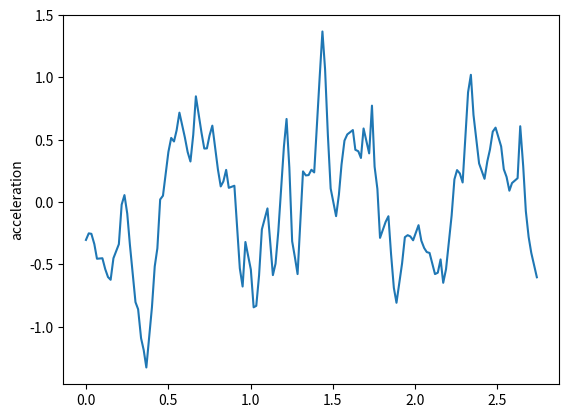
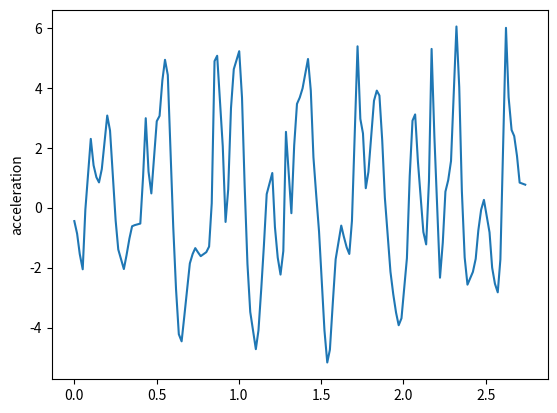
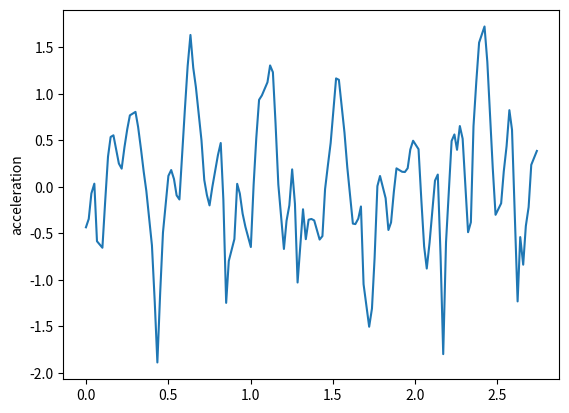

These charts were generated, in order, by the following Python code:
import matplotlib.pyplot as plt

t = [0, 0.017, 0.033, 0.051, 0.067, 0.1, 0.117, 0.134, 0.15, 0.167, 0.2, 0.217, 0.234, 0.251, 0.267, 0.301, 0.317, 0.335, 0.351, 0.367, 0.401, 0.418, 0.434, 0.451, 0.468, 0.501, 0.518, 0.535, 0.551, 0.568, 0.601, 0.618, 0.635, 0.652, 0.668, 0.702, 0.719, 0.735, 0.751, 0.768, 0.802, 0.819, 0.835, 0.852, 0.868, 0.902, 0.919, 0.935, 0.952, 0.969, 1.002, 1.019, 1.035, 1.052, 1.069, 1.103, 1.119, 1.136, 1.152, 1.169, 1.203, 1.219, 1.236, 1.253, 1.27, 1.286, 1.319, 1.336, 1.353, 1.37, 1.387, 1.42, 1.437, 1.453, 1.47, 1.487, 1.52, 1.537, 1.553, 1.571, 1.588, 1.622, 1.637, 1.655, 1.671, 1.687, 1.721, 1.738, 1.754, 1.771, 1.787, 1.821, 1.838, 1.854, 1.871, 1.887, 1.921, 1.938, 1.955, 1.971, 1.988, 2.021, 2.038, 2.055, 2.071, 2.088, 2.121, 2.138, 2.155, 2.171, 2.188, 2.222, 2.239, 2.255, 2.272, 2.289, 2.322, 2.339, 2.355, 2.372, 2.389, 2.422, 2.439, 2.455, 2.472, 2.489, 2.523, 2.539, 2.556, 2.573, 2.589, 2.623, 2.639, 2.657, 2.673, 2.69, 2.706, 2.74]
x = [-0.303729, -0.251149, -0.254816, -0.337528, -0.454703, -0.450725, -0.537257, -0.60149, -0.623478, -0.4508, -0.337928, -0.0209497, 0.0558001, -0.09323, -0.341508, -0.80293, -0.859715, -1.09229, -1.18758, -1.32676, -0.844059, -0.515989, -0.37108, 0.0207001, 0.0508872, 0.401773, 0.514317, 0.48577, 0.575644, 0.717001, 0.518803, 0.401108, 0.325183, 0.539601, 0.847868, 0.557763, 0.429119, 0.430233, 0.533841, 0.612738, 0.260912, 0.125247, 0.165184, 0.257976, 0.113856, 0.130845, -0.209801, -0.531582, -0.677486, -0.320501, -0.541354, -0.844283, -0.832274, -0.588024, -0.219448, -0.0509474, -0.310006, -0.58592, -0.494306, -0.233496, 0.444901, 0.666324, 0.274734, -0.314265, -0.444889, -0.577708, 0.245872, 0.213572, 0.216244, 0.259092, 0.237731, 0.995889, 1.36795, 1.06638, 0.539454, 0.108997, -0.113015, 0.0576957, 0.300163, 0.492827, 0.542346, 0.577367, 0.419293, 0.407347, 0.353403, 0.58995, 0.390433, 0.773131, 0.284183, 0.104613, -0.287413, -0.159172, -0.113827, -0.417022, -0.687945, -0.807736, -0.491859, -0.281623, -0.265665, -0.275551, -0.306708, -0.185674, -0.309908, -0.367983, -0.401146, -0.408148, -0.577711, -0.566794, -0.460292, -0.64752, -0.538579, -0.109715, 0.181762, 0.256215, 0.229415, 0.156839, 0.88051, 1.02043, 0.698175, 0.504246, 0.309484, 0.186427, 0.326579, 0.420759, 0.564621, 0.596819, 0.44603, 0.263444, 0.201291, 0.0909873, 0.152324, 0.191364, 0.608057, 0.287658, -0.0730104, -0.279542, -0.407121, -0.603306]
y = [-0.447704, -0.870495, -1.54758, -2.05614, -0.0687199, 2.29575, 1.414, 1.01738, 0.843298, 1.29023, 3.07415, 2.57064, 1.06788, -0.422223, -1.39504, -2.04813, -1.59348, -1.02497, -0.620862, -0.582752, -0.530251, 1.05119, 2.98578, 1.20057, 0.475907, 2.88573, 3.06203, 4.24596, 4.93397, 4.42532, -0.631676, -2.71683, -4.22316, -4.46034, -3.64122, -1.85891, -1.54581, -1.34974, -1.48669, -1.61793, -1.48449, -1.2977, 0.147106, 4.88965, 5.06936, 2.04966, -0.476181, 0.609288, 3.32289, 4.6218, 5.2221, 3.66835, 0.737453, -1.8735, -3.4795, -4.72135, -4.09398, -2.6999, -1.26198, 0.453105, 1.15619, -0.646218, -1.66584, -2.23263, -1.44553, 2.53025, -0.1848, 2.07736, 3.46374, 3.67694, 3.98243, 4.96133, 3.9036, 1.68291, 0.41329, -0.793365, -4.09689, -5.16584, -4.73954, -3.15101, -1.72143, -0.597661, -0.952522, -1.32457, -1.54464, -0.441228, 5.3848, 2.96312, 2.47872, 0.649265, 1.19084, 3.56965, 3.90618, 3.7421, 2.24264, 0.33293, -2.13658, -2.88794, -3.50192, -3.92294, -3.69109, -1.68718, 1.04885, 2.90242, 3.11166, 1.53125, -0.81218, -1.22514, 0.89513, 5.29784, 2.36682, -2.3368, -1.16456, 0.53545, 0.918669, 1.55737, 6.04656, 4.01956, 0.547374, -1.66089, -2.56881, -2.14302, -1.70728, -0.755938, -0.0694046, 0.260124, -0.824108, -2.00373, -2.54124, -2.82573, -1.72782, 6.00121, 3.68682, 2.59255, 2.38911, 1.72389, 0.836675, 0.767571]
z = [-0.433731, -0.343655, -0.0699339, 0.0354989, -0.583444, -0.653497, -0.150495, 0.325234, 0.537432, 0.555252, 0.252, 0.196817, 0.427065, 0.621349, 0.769813, 0.807014, 0.644761, 0.399194, 0.163919, -0.0437302, -0.62805, -1.23415, -1.88687, -1.1408, -0.490648, 0.119246, 0.181895, 0.0851376, -0.0902051, -0.134526, 0.829773, 1.29917, 1.63408, 1.28128, 1.07442, 0.50213, 0.0754026, -0.0870086, -0.198313, -0.000572549, 0.342308, 0.472322, -0.136751, -1.24611, -0.795395, -0.560444, 0.0334187, -0.0704101, -0.286851, -0.428754, -0.645509, 0.0273718, 0.52366, 0.936546, 0.98389, 1.12523, 1.30631, 1.23313, 0.687211, 0.026414, -0.66643, -0.362807, -0.197753, 0.188981, -0.182194, -1.02734, -0.239798, -0.561381, -0.352064, -0.344005, -0.359657, -0.565482, -0.528162, -0.0242983, 0.22946, 0.47286, 1.16691, 1.15167, 0.886993, 0.584263, 0.212113, -0.393989, -0.399282, -0.340307, -0.209847, -1.04572, -1.50247, -1.30672, -0.763823, 0.00909243, 0.117841, -0.120383, -0.462562, -0.381481, -0.0519812, 0.200062, 0.163413, 0.160595, 0.201509, 0.402621, 0.496913, 0.406135, -0.13841, -0.639009, -0.87703, -0.59923, 0.0681835, 0.133352, -0.748049, -1.79717, -0.595188, 0.494452, 0.564366, 0.399657, 0.654616, 0.518767, -0.486216, -0.379747, 0.653294, 1.13083, 1.55177, 1.72518, 1.34418, 0.793954, 0.203324, -0.299411, -0.175914, 0.168198, 0.437984, 0.825515, 0.614977, -1.23042, -0.538897, -0.835553, -0.419923, -0.216092, 0.237707, 0.387102]

plt.plot(t,x)
plt.ylabel('acceleration')

plt.savefig('walk4_xt')
plt.show()
plt.close()

plt.plot(t,y)
plt.ylabel('acceleration')

plt.savefig('walk4_yt')
plt.show()
plt.close()


plt.plot(t,z)
plt.ylabel('acceleration')

plt.savefig('walk4_zt')
plt.show()
plt.close()
